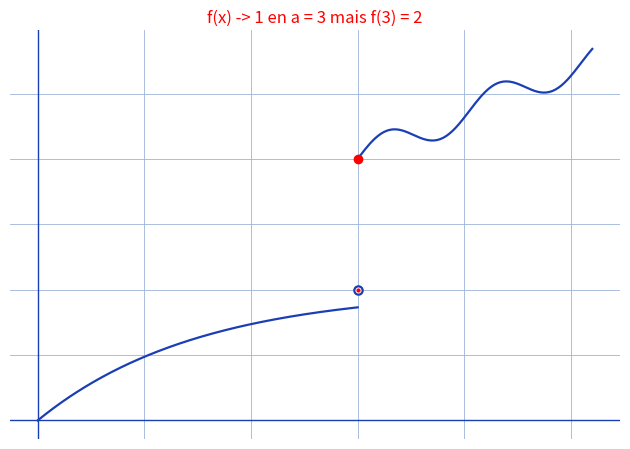

Source code (Python):
"""Reproduit le contre-exemple de la p.6 de hopital-rigoureux (limite sequentielle).

Croquis d'origine (stylo bleu sur papier) : axes x (0, 3) et y (1, 2) ;
courbe partant de l'origine, montant vers le point creux (3, 1), saut en
(3, 2) (point plein), puis reprise croissante en dents de scie.
Contexte manuscrit : u_n = 3 -> a = 3, f(x) -> 1 quand x -> a, mais
f(u_n) = f(3) = 2 -> 2 != 1, d'ou l'hypothese u_n != a.

Style "stylo" : courbe bleue, points et titre rouges, fond quadrille bleu.

Sortie : raw/analyse-fonctions/hopital-rigoureux/assets/contre-exemple-limite-sequentielle.png

Usage :
  uv run scripts/reproduce_hopital-rigoureux_1.py   (depuis ~/KpihX-Labs/Explore/lab/)

Exemples :
>>> # genere le PNG et affiche son chemin + taille
>>> # $ uv run scripts/reproduce_hopital-rigoureux_1.py
>>> # OK -> .../assets/contre-exemple-limite-sequentielle.png (NNNNN o)
>>> # le rendu montre le saut en x = 3 (creux en 1, plein en 2).
"""

import matplotlib.pyplot as plt
import numpy as np
from pathlib import Path

OUT = (
    Path.home()
    / "KpihX-Labs/Explore/sciencurious/raw/analyse-fonctions"
    "/hopital-rigoureux/assets/contre-exemple-limite-sequentielle.png"
)
OUT.parent.mkdir(parents=True, exist_ok=True)

BLUE, RED = "#1a3fb5", "red"


def f_left(x):
    """Branche gauche du croquis : monotone de (0,0) vers (3,1)."""
    return 1 - np.exp(-x / 1.5)


xs_l = np.linspace(0, 3, 241)
ys_l = f_left(xs_l)
xs_l = xs_l[ys_l < 1.0]
ys_l = ys_l[ys_l < 1.0]

xs_r = np.linspace(3, 5.2, 160)
ys_r = 2.0 + 0.35 * (xs_r - 3) + 0.12 * np.sin(6 * (xs_r - 3))

fig, ax = plt.subplots(figsize=(6.4, 4.6))
ax.grid(True, color="#9db3d8", linewidth=0.6)  # papier quadrille bleu
ax.set_axisbelow(True)
ax.tick_params(labelbottom=False, labelleft=False, length=0)  # grille gardee, etiquettes masquees
for spine in ax.spines.values():
    spine.set_visible(False)

ax.axhline(0, color=BLUE, linewidth=1.0)  # axe des abscisses
ax.axvline(0, color=BLUE, linewidth=1.0)  # axe des ordonnees
ax.plot(xs_l, ys_l, color=BLUE, linewidth=1.6)  # branche gauche
ax.plot(xs_r, ys_r, color=BLUE, linewidth=1.6)  # reprise a droite
ax.plot(3, 1, "o", color=BLUE, markersize=6, markerfacecolor="white",
        markeredgewidth=1.6)  # point creux (3, 1) : limite
ax.plot(3, 2, "o", color=RED, markersize=6)  # point plein (3, 2) : valeur
ax.plot([3], [1], "o", color=RED, markersize=2)  # rappel du saut
ax.set_title("f(x) -> 1 en a = 3 mais f(3) = 2", color=RED, fontsize=12)

fig.tight_layout()
fig.savefig(OUT, dpi=150)
print(f"OK -> {OUT} ({OUT.stat().st_size} o)")
